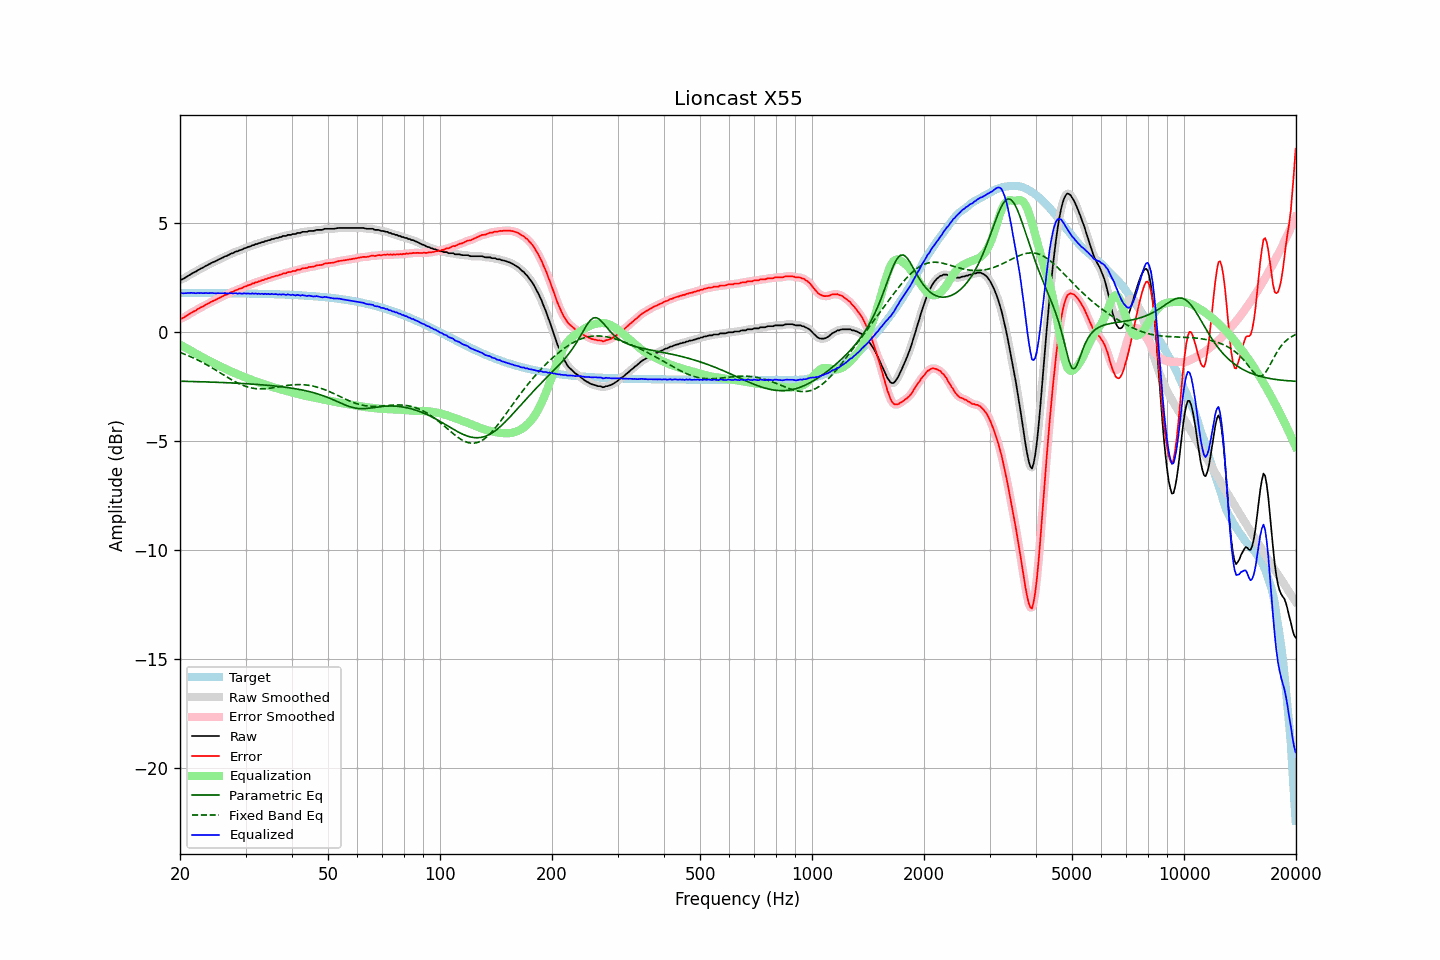

Data behind this chart, as committed beside it:
frequency, raw, error, smoothed, error_smoothed, equalization, parametric_eq, fixed_band_eq, equalized_raw, equalized_smoothed, target
20.00, 2.39, 0.60, 2.39, 0.60, -0.58, -2.26, -0.94, 1.81, 1.80, 1.79
20.20, 2.40, 0.61, 2.41, 0.62, -0.62, -2.26, -0.97, 1.78, 1.79, 1.79
20.40, 2.43, 0.65, 2.44, 0.65, -0.66, -2.26, -1.00, 1.77, 1.78, 1.79
20.61, 2.48, 0.69, 2.48, 0.69, -0.70, -2.27, -1.03, 1.78, 1.77, 1.79
20.81, 2.52, 0.74, 2.52, 0.74, -0.74, -2.27, -1.06, 1.78, 1.78, 1.79
21.02, 2.57, 0.79, 2.57, 0.78, -0.79, -2.27, -1.09, 1.79, 1.79, 1.79
21.23, 2.61, 0.83, 2.62, 0.83, -0.83, -2.27, -1.12, 1.79, 1.79, 1.79
21.44, 2.66, 0.88, 2.66, 0.88, -0.87, -2.27, -1.15, 1.79, 1.79, 1.79
21.66, 2.70, 0.92, 2.70, 0.91, -0.91, -2.28, -1.18, 1.79, 1.79, 1.79
21.87, 2.74, 0.96, 2.74, 0.96, -0.96, -2.28, -1.22, 1.79, 1.78, 1.78
22.09, 2.77, 0.99, 2.78, 1.00, -1.00, -2.28, -1.25, 1.77, 1.78, 1.78
22.31, 2.83, 1.05, 2.82, 1.04, -1.04, -2.28, -1.29, 1.79, 1.78, 1.78
22.54, 2.86, 1.08, 2.87, 1.08, -1.08, -2.28, -1.32, 1.78, 1.78, 1.78
22.76, 2.91, 1.13, 2.91, 1.12, -1.12, -2.29, -1.36, 1.79, 1.78, 1.78
22.99, 2.94, 1.16, 2.95, 1.16, -1.16, -2.29, -1.40, 1.78, 1.78, 1.78
23.22, 2.98, 1.20, 2.99, 1.20, -1.20, -2.29, -1.44, 1.78, 1.78, 1.78
23.45, 3.03, 1.25, 3.02, 1.24, -1.24, -2.29, -1.48, 1.79, 1.78, 1.78
23.69, 3.06, 1.28, 3.07, 1.28, -1.28, -2.30, -1.52, 1.78, 1.78, 1.78
23.92, 3.10, 1.32, 3.11, 1.32, -1.32, -2.30, -1.56, 1.78, 1.78, 1.78
24.16, 3.14, 1.36, 3.14, 1.36, -1.36, -2.30, -1.61, 1.78, 1.78, 1.78
24.40, 3.18, 1.40, 3.18, 1.40, -1.40, -2.30, -1.65, 1.79, 1.78, 1.78
24.65, 3.21, 1.43, 3.21, 1.43, -1.43, -2.31, -1.70, 1.78, 1.78, 1.78
24.89, 3.24, 1.46, 3.25, 1.47, -1.47, -2.31, -1.74, 1.77, 1.78, 1.78
25.14, 3.28, 1.51, 3.28, 1.50, -1.51, -2.31, -1.79, 1.78, 1.77, 1.78
25.39, 3.32, 1.55, 3.32, 1.54, -1.54, -2.31, -1.83, 1.78, 1.78, 1.78
25.65, 3.35, 1.58, 3.35, 1.58, -1.58, -2.32, -1.88, 1.77, 1.78, 1.78
25.91, 3.39, 1.62, 3.39, 1.62, -1.61, -2.32, -1.92, 1.78, 1.78, 1.78
26.16, 3.42, 1.65, 3.43, 1.65, -1.65, -2.32, -1.97, 1.77, 1.78, 1.78
26.43, 3.47, 1.70, 3.46, 1.68, -1.68, -2.33, -2.01, 1.79, 1.77, 1.77
26.69, 3.48, 1.71, 3.49, 1.72, -1.72, -2.33, -2.06, 1.76, 1.77, 1.77
26.96, 3.52, 1.75, 3.53, 1.75, -1.75, -2.33, -2.10, 1.77, 1.77, 1.77
27.23, 3.56, 1.79, 3.56, 1.78, -1.79, -2.34, -2.15, 1.77, 1.77, 1.77
27.50, 3.60, 1.83, 3.59, 1.82, -1.82, -2.34, -2.19, 1.78, 1.77, 1.77
27.77, 3.61, 1.84, 3.63, 1.86, -1.85, -2.34, -2.23, 1.76, 1.78, 1.77
28.05, 3.66, 1.89, 3.66, 1.89, -1.88, -2.35, -2.27, 1.78, 1.77, 1.77
28.33, 3.69, 1.92, 3.69, 1.92, -1.92, -2.35, -2.31, 1.78, 1.77, 1.77
28.62, 3.70, 1.93, 3.72, 1.95, -1.95, -2.35, -2.35, 1.76, 1.77, 1.77
28.90, 3.75, 1.99, 3.74, 1.97, -1.98, -2.36, -2.38, 1.78, 1.76, 1.77
29.19, 3.76, 2.00, 3.77, 2.00, -2.01, -2.36, -2.42, 1.76, 1.76, 1.77
29.48, 3.79, 2.03, 3.80, 2.04, -2.04, -2.37, -2.45, 1.76, 1.76, 1.76
29.78, 3.84, 2.08, 3.83, 2.07, -2.07, -2.37, -2.48, 1.78, 1.76, 1.76
30.08, 3.85, 2.09, 3.86, 2.10, -2.10, -2.38, -2.50, 1.76, 1.77, 1.76
30.38, 3.89, 2.13, 3.89, 2.13, -2.13, -2.38, -2.53, 1.77, 1.76, 1.76
30.68, 3.91, 2.15, 3.91, 2.15, -2.15, -2.38, -2.55, 1.76, 1.76, 1.76
30.99, 3.93, 2.17, 3.94, 2.18, -2.18, -2.39, -2.56, 1.75, 1.76, 1.76
31.30, 3.98, 2.23, 3.97, 2.21, -2.21, -2.39, -2.58, 1.77, 1.76, 1.76
31.61, 3.98, 2.23, 3.99, 2.24, -2.24, -2.40, -2.59, 1.74, 1.76, 1.76
31.93, 4.03, 2.28, 4.02, 2.27, -2.26, -2.40, -2.60, 1.77, 1.76, 1.75
32.24, 4.03, 2.28, 4.04, 2.29, -2.29, -2.41, -2.61, 1.74, 1.75, 1.75
32.57, 4.07, 2.32, 4.07, 2.32, -2.32, -2.42, -2.61, 1.76, 1.75, 1.75
32.89, 4.08, 2.33, 4.09, 2.34, -2.34, -2.42, -2.61, 1.74, 1.74, 1.75
33.22, 4.12, 2.38, 4.11, 2.37, -2.37, -2.43, -2.61, 1.76, 1.75, 1.75
33.55, 4.12, 2.38, 4.13, 2.39, -2.39, -2.43, -2.61, 1.73, 1.74, 1.75
33.89, 4.17, 2.43, 4.16, 2.42, -2.42, -2.44, -2.61, 1.76, 1.75, 1.74
34.23, 4.17, 2.43, 4.18, 2.44, -2.44, -2.45, -2.60, 1.73, 1.74, 1.74
34.57, 4.21, 2.47, 4.21, 2.47, -2.47, -2.45, -2.59, 1.75, 1.74, 1.74
34.92, 4.21, 2.47, 4.22, 2.49, -2.49, -2.46, -2.58, 1.72, 1.74, 1.74
35.27, 4.26, 2.53, 4.25, 2.51, -2.51, -2.47, -2.57, 1.75, 1.74, 1.74
35.62, 4.26, 2.53, 4.27, 2.54, -2.53, -2.47, -2.56, 1.73, 1.74, 1.73
35.97, 4.29, 2.56, 4.29, 2.56, -2.56, -2.48, -2.55, 1.74, 1.73, 1.73
... 635 more rows
